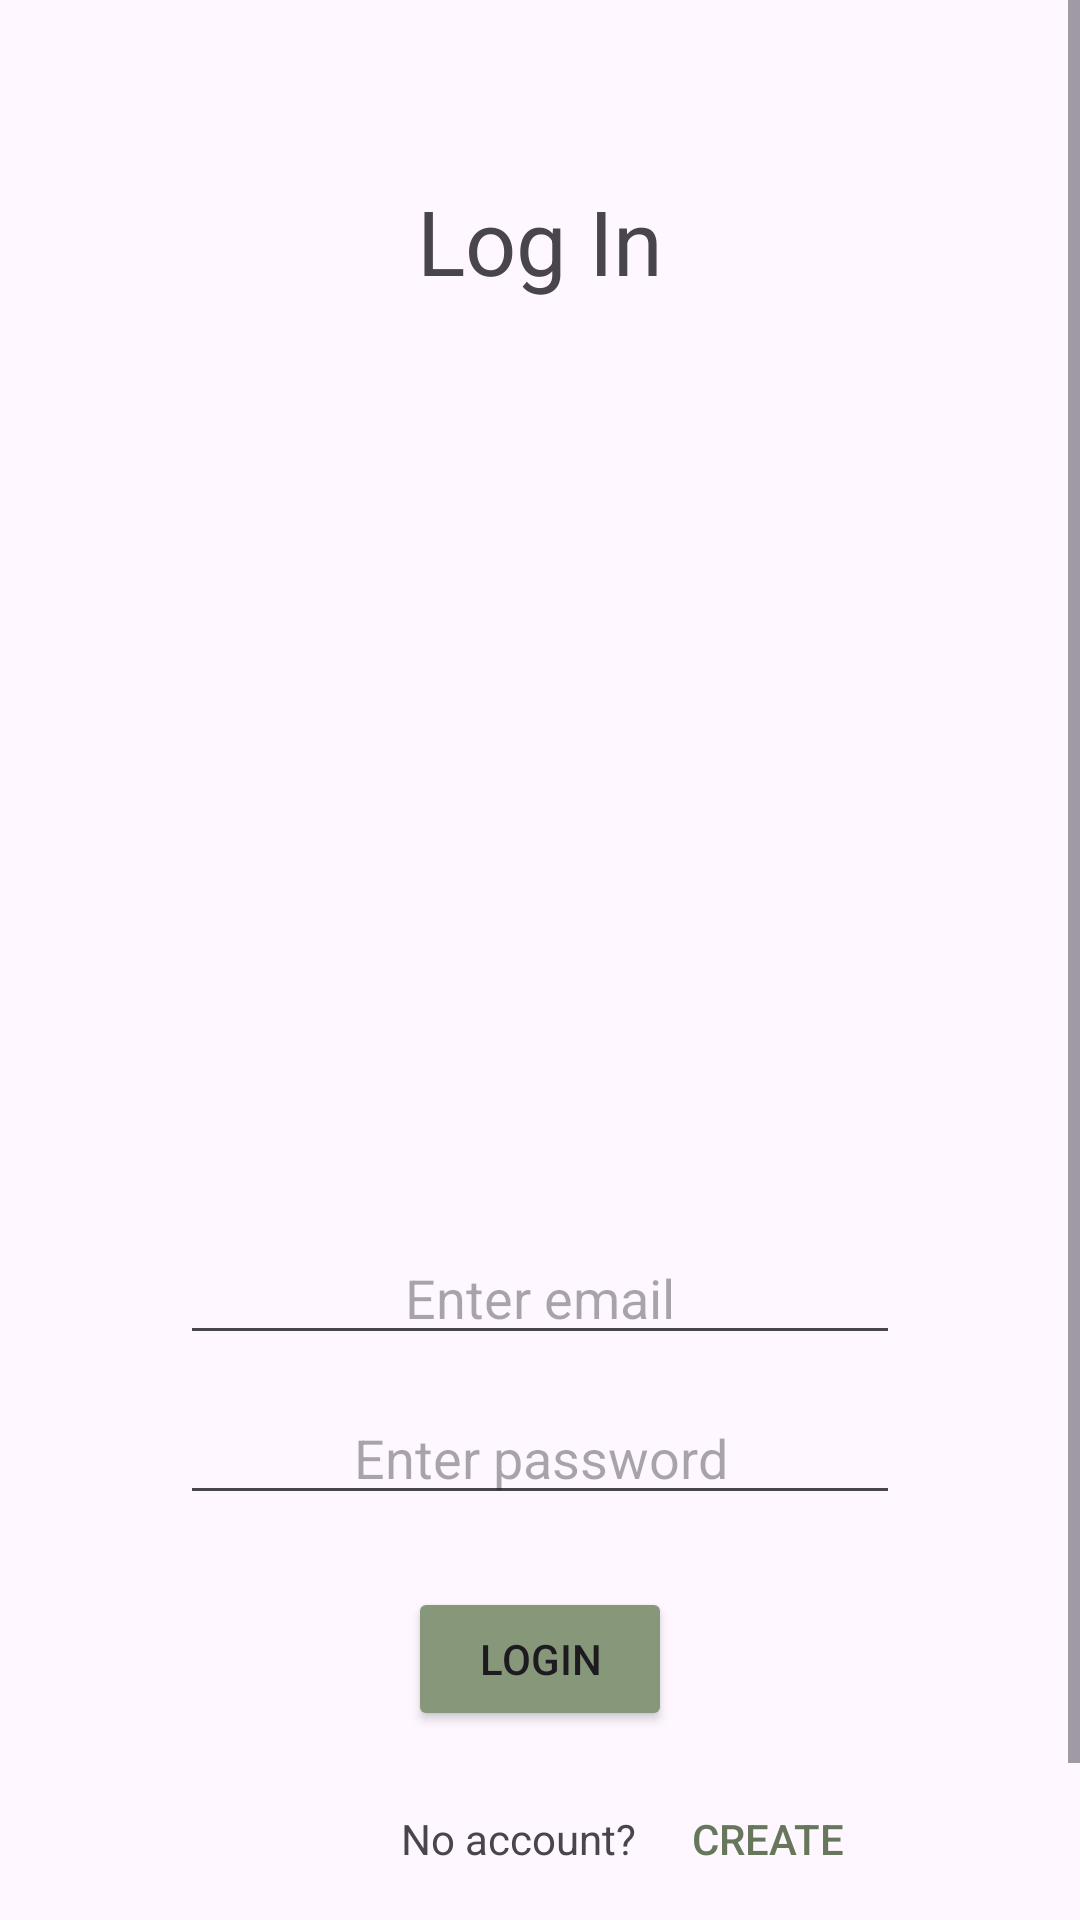

Layout XML and referenced resources for this Android screen:
<!-- AndroidManifest.xml: application theme Theme.MovieLibrary -->
<!-- res/layout/fragment_login.xml -->
<?xml version="1.0" encoding="utf-8"?>
<ScrollView xmlns:android="http://schemas.android.com/apk/res/android"
    xmlns:app="http://schemas.android.com/apk/res-auto"
    xmlns:tools="http://schemas.android.com/tools"
    android:layout_width="match_parent"
    android:layout_height="match_parent">

    <LinearLayout
        android:layout_width="match_parent"
        android:layout_height="match_parent"
        android:gravity="center"
        android:orientation="vertical"
        android:padding="60dp"
        tools:context=".ui.fragments.auth.LoginFragment">

        <TextView
            android:layout_width="match_parent"
            android:layout_height="wrap_content"
            android:id="@+id/singUpTittle"
            android:text="Log In"
            android:textSize="30dp"
            android:gravity="center"
            android:layout_marginBottom="24dp"
            />

        <ImageView
            android:id="@+id/imageLogin"
            android:layout_width="250dp"
            android:layout_height="250dp"
            android:scaleType="centerCrop"
            android:src="@drawable/user" />

        <EditText
            android:id="@+id/editEmail"
            android:layout_width="match_parent"
            android:layout_height="wrap_content"
            android:layout_marginTop="36dp"
            android:drawableLeft="@drawable/user"
            android:gravity="center"
            android:hint="Enter email"
            android:inputType="text" />

        <EditText
            android:id="@+id/editPass"
            android:layout_width="match_parent"
            android:layout_height="wrap_content"
            android:layout_marginTop="12dp"
            android:drawableLeft="@drawable/pass"
            android:gravity="center"
            android:hint="Enter password"
            android:inputType="textPassword" />

        <Button
            android:id="@+id/buttonLogin"
            android:layout_width="wrap_content"
            android:layout_height="wrap_content"
            android:layout_marginTop="24dp"
            android:backgroundTint="#869879"
            android:text="Login" />

        <LinearLayout
            android:layout_width="wrap_content"
            android:layout_height="wrap_content"
            android:layout_gravity="end"
            android:layout_marginTop="12dp">

            <TextView
                android:layout_width="wrap_content"
                android:layout_height="wrap_content"
                android:text="No account?" />

            <Button
                android:id="@+id/buttonSingUp"
                style="@style/Widget.AppCompat.Button.Borderless"
                android:layout_width="wrap_content"
                android:layout_height="wrap_content"
                android:text="Create"
                android:textColor="#67775B" />

        </LinearLayout>
    </LinearLayout>
</ScrollView>
<!-- resources referenced by this layout -->
<resources>
  <style name="Theme.MovieLibrary" parent="Base.Theme.MovieLibrary" />
  <style name="Base.Theme.MovieLibrary" parent="Theme.Material3.DayNight.NoActionBar">
          
          
      </style>
</resources>
